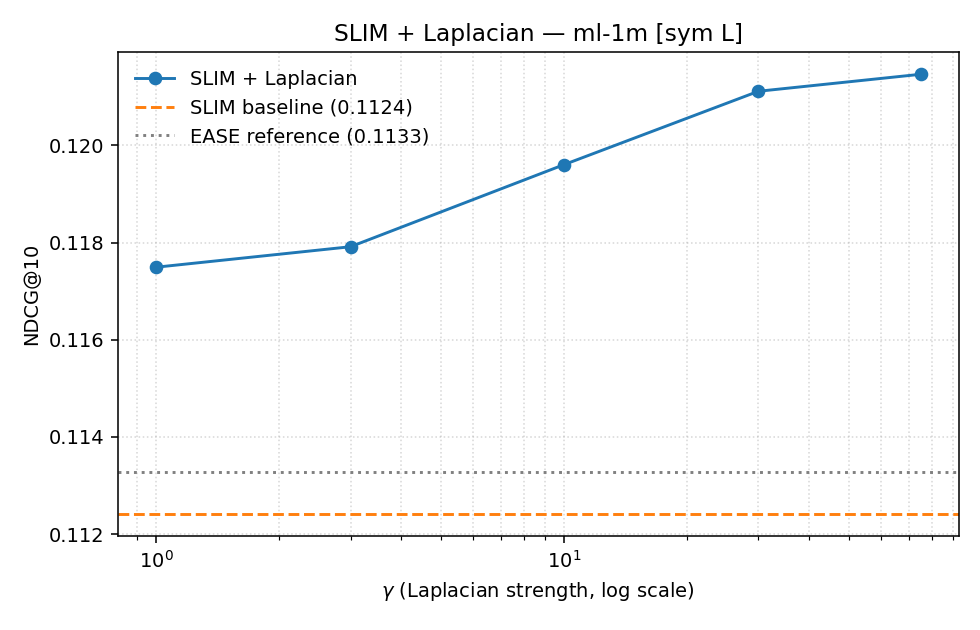

Data behind this chart, as committed beside it:
dataset, model, gamma, graph_source, normalise, train_time_s, NDCG@10, MAP@10, HitRate@10, Recall@10, NDCG@20, MAP@20, HitRate@20, Recall@20, NDCG@k, MAP@k, HitRate@k, Recall@k
ml-1m, SLIM, 0.0, , , 509.8, 0.1124, 0.05334, 0.5076, 0.08536, 0.1267, 0.05033, 0.6839, 0.1449, 0.1124, 0.05334, 0.5076, 0.08536
ml-1m, EASE, 0.0, , , 133.1, 0.1133, 0.05429, 0.5066, 0.089, 0.13, 0.05233, 0.6822, 0.1537, 0.1133, 0.05429, 0.5066, 0.089
ml-1m, SLIM-Laplacian, 1.0, rp3beta, sym, 103.8, 0.1175, 0.0569, 0.5132, 0.08814, 0.1338, 0.05429, 0.6888, 0.1538, 0.1175, 0.0569, 0.5132, 0.08814
ml-1m, SLIM-Laplacian, 3.0, rp3beta, sym, 105, 0.1179, 0.05725, 0.5118, 0.08822, 0.1338, 0.05442, 0.6864, 0.1535, 0.1179, 0.05725, 0.5118, 0.08822
ml-1m, SLIM-Laplacian, 10.0, rp3beta, sym, 120.4, 0.1196, 0.05817, 0.514, 0.08886, 0.1345, 0.05488, 0.6837, 0.1529, 0.1196, 0.05817, 0.514, 0.08886
ml-1m, SLIM-Laplacian, 30.0, rp3beta, sym, 169.7, 0.1211, 0.0591, 0.5155, 0.08908, 0.1344, 0.055, 0.6775, 0.1494, 0.1211, 0.0591, 0.5155, 0.08908
ml-1m, SLIM-Laplacian, 75.0, rp3beta, sym, 169.9, 0.1215, 0.05932, 0.5103, 0.08504, 0.1334, 0.05469, 0.6653, 0.1427, 0.1215, 0.05932, 0.5103, 0.08504
